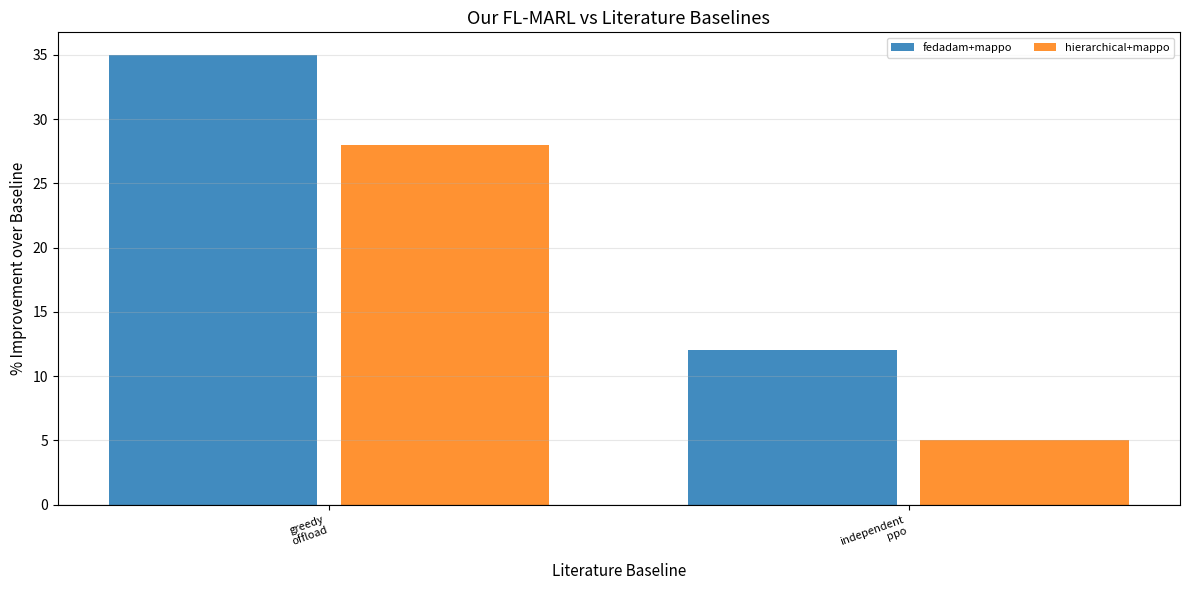
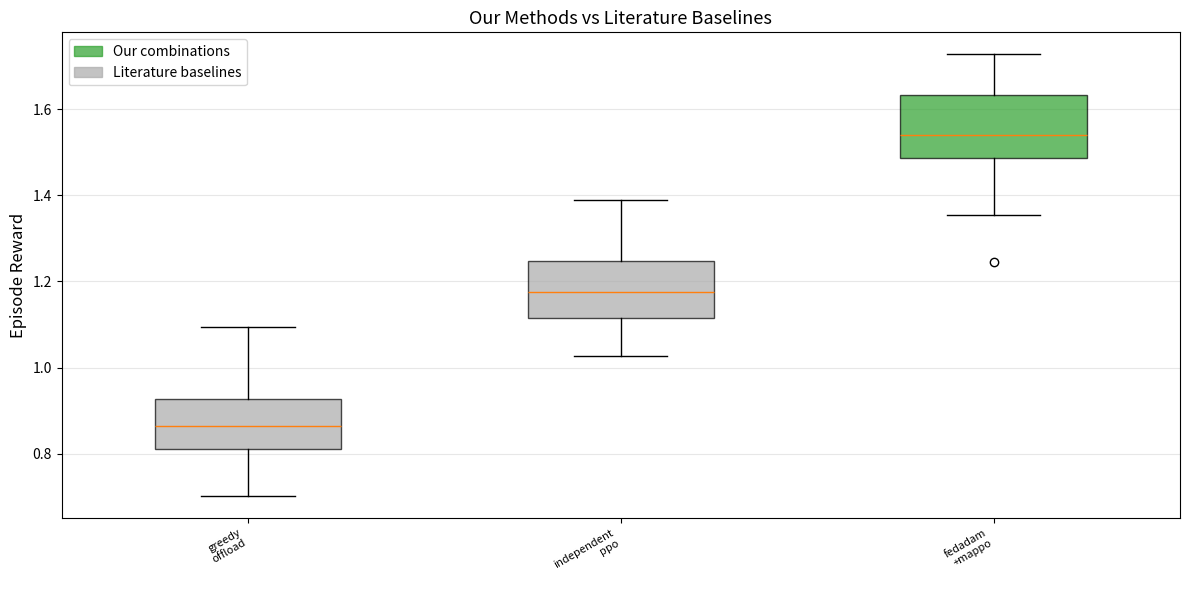

The matplotlib source for these figures, in order:
"""
plot_literature.py — Literature comparison visualization.

Generates plots comparing our FL-MARL combinations against literature
baselines, including bar charts, scatter plots, and improvement tables.

Usage:
    from src.visualization.plot_literature import LiteraturePlotter
    plotter = LiteraturePlotter()
    fig = plotter.plot_improvement_bars(comparisons)
"""

import os
import numpy as np
import matplotlib.pyplot as plt
import matplotlib.patches as mpatches
from typing import Dict, List, Optional

FL_COLORS = {
    'fedavg': '#1f77b4', 'fedprox': '#ff7f0e',
    'fedadam': '#2ca02c', 'hierarchical': '#d62728',
}
BASELINE_COLORS = {
    'greedy_offload': '#9467bd',
    'round_robin': '#8c564b',
    'local_only': '#e377c2',
    'independent_ppo': '#7f7f7f',
    'fedavg_ippo': '#bcbd22',
    'd2d_fl': '#17becf',
    'ctde_upper_bound': '#aec7e8',
    'maddpg_no_fl': '#ffbb78',
}


class LiteraturePlotter:
    """Generates literature comparison plots."""

    def __init__(self, figsize=(12, 6), dpi=150):
        self.figsize = figsize
        self.dpi = dpi

    def plot_improvement_bars(
        self,
        comparisons: Dict,
        title: str = '',
        min_improvement_pct: float = -50
    ) -> plt.Figure:
        """
        Bar chart of % improvement over each baseline.

        Args:
            comparisons:          Output from LiteratureComparison.run_comparison()
            title:                Plot title
            min_improvement_pct:  Filter out very negative bars

        Returns:
            plt.Figure
        """
        fig, ax = plt.subplots(figsize=self.figsize)

        all_combos = list(comparisons.keys())
        all_baselines = set()
        for bl_dict in comparisons.values():
            for bl_name in bl_dict.keys():
                all_baselines.add(bl_name)
        all_baselines = sorted(all_baselines)

        n_combos = len(all_combos)
        n_bl = len(all_baselines)
        if n_combos == 0 or n_bl == 0:
            ax.text(0.5, 0.5, 'No comparison data', transform=ax.transAxes, ha='center')
            return fig

        x = np.arange(n_bl)
        width = 0.8 / max(n_combos, 1)

        for ci, combo in enumerate(all_combos):
            improvements = []
            for bl_name in all_baselines:
                result = comparisons[combo].get(bl_name, {})
                pct = result.get('performance_gap_pct', 0) if 'error' not in result else 0
                improvements.append(pct)

            offset = (ci - n_combos / 2 + 0.5) * width
            ax.bar(x + offset, improvements, width=width * 0.9,
                   label=combo, alpha=0.85)

        ax.axhline(y=0, color='black', linestyle='-', linewidth=0.8)
        ax.set_xticks(x)
        ax.set_xticklabels([b.replace('_', '\n') for b in all_baselines],
                            fontsize=8, rotation=20, ha='right')
        ax.set_xlabel('Literature Baseline', fontsize=11)
        ax.set_ylabel('% Improvement over Baseline', fontsize=11)
        ax.set_title(title or 'Our FL-MARL vs Literature Baselines', fontsize=13)
        ax.legend(fontsize=8, loc='upper right', ncol=2)
        ax.grid(True, axis='y', alpha=0.3)
        fig.tight_layout()
        return fig

    def plot_reward_vs_baseline(
        self,
        our_results: Dict[str, List[float]],
        baseline_results: Dict[str, List[float]],
        title: str = ''
    ) -> plt.Figure:
        """
        Box plot comparing our top combinations against all baselines.

        Args:
            our_results:      {combo_name: [reward, ...]}
            baseline_results: {baseline_name: [reward, ...]}
            title:            Plot title

        Returns:
            plt.Figure
        """
        fig, ax = plt.subplots(figsize=self.figsize)

        all_data = {}
        # Baselines first (grey tones), then our combos (colored)
        for name, rewards in baseline_results.items():
            all_data[name] = rewards
        for name, rewards in our_results.items():
            all_data[name] = rewards

        positions = list(range(len(all_data)))
        labels = list(all_data.keys())
        data = [all_data[k] for k in labels]

        n_bl = len(baseline_results)
        colors = (['#aaaaaa'] * n_bl + ['#2ca02c'] * len(our_results))

        bp = ax.boxplot(data, positions=positions, patch_artist=True,
                        widths=0.5, notch=False)
        for patch, color in zip(bp['boxes'], colors):
            patch.set_facecolor(color)
            patch.set_alpha(0.7)

        ax.set_xticks(positions)
        ax.set_xticklabels([l.replace('_', '\n').replace('+', '\n+')
                            for l in labels], fontsize=8, rotation=30, ha='right')
        ax.set_ylabel('Episode Reward', fontsize=12)
        ax.set_title(title or 'Our Methods vs Literature Baselines', fontsize=13)
        ax.grid(True, axis='y', alpha=0.3)

        our_patch = mpatches.Patch(color='#2ca02c', alpha=0.7, label='Our combinations')
        bl_patch = mpatches.Patch(color='#aaaaaa', alpha=0.7, label='Literature baselines')
        ax.legend(handles=[our_patch, bl_patch], fontsize=10)

        fig.tight_layout()
        return fig

    def save_figure(self, fig, path):
        os.makedirs(os.path.dirname(path) or '.', exist_ok=True)
        fig.savefig(path, dpi=self.dpi, bbox_inches='tight')
        print(f"  Figure saved: {path}")


if __name__ == '__main__':
    """Smoke test."""
    print("Testing LiteraturePlotter...\n")

    np.random.seed(0)
    comparisons = {
        'fedadam+mappo': {
            'greedy_offload': {'performance_gap_pct': 35.0, 'significant_t': True},
            'independent_ppo': {'performance_gap_pct': 12.0, 'significant_t': True},
        },
        'hierarchical+mappo': {
            'greedy_offload': {'performance_gap_pct': 28.0, 'significant_t': True},
            'independent_ppo': {'performance_gap_pct': 5.0, 'significant_t': False},
        },
    }

    plotter = LiteraturePlotter()

    print("Test 1: Improvement bars")
    fig = plotter.plot_improvement_bars(comparisons)
    assert fig is not None
    print("  \u2713 Improvement bars generated")

    print("Test 2: Reward vs baseline")
    our = {'fedadam+mappo': (np.random.randn(30) * 0.1 + 1.5).tolist()}
    bl = {
        'greedy_offload':  (np.random.randn(30) * 0.1 + 0.9).tolist(),
        'independent_ppo': (np.random.randn(30) * 0.1 + 1.2).tolist(),
    }
    fig2 = plotter.plot_reward_vs_baseline(our, bl)
    assert fig2 is not None
    print("  \u2713 Reward vs baseline generated")

    plt.close('all')
    print("\n\u2705 LiteraturePlotter tests passed!")
